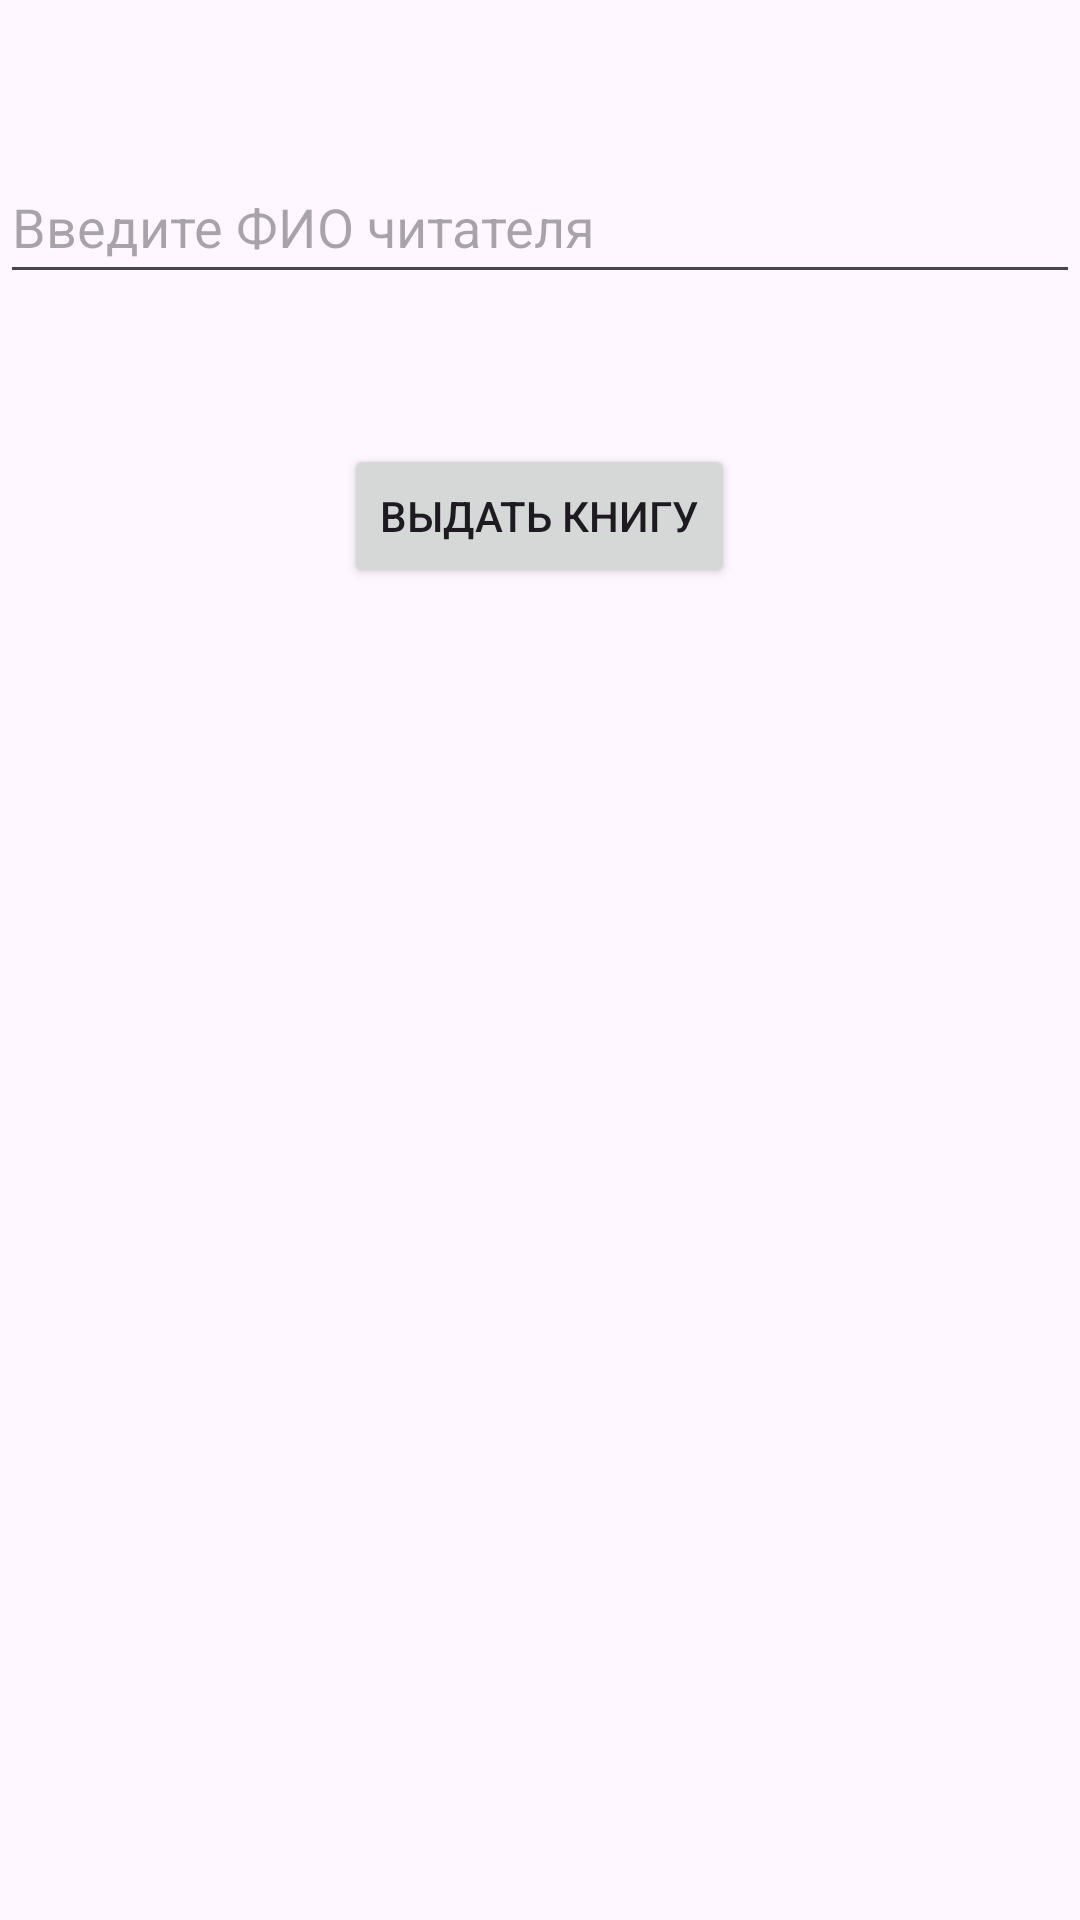

Produce the Android XML layout that renders to this screen, including the resource entries it uses.
<!-- AndroidManifest.xml: application theme Theme.KendenRMApp -->
<!-- res/layout/fragment_bookis.xml -->
<?xml version="1.0" encoding="utf-8"?>
<LinearLayout xmlns:android="http://schemas.android.com/apk/res/android"
    xmlns:tools="http://schemas.android.com/tools"
    android:layout_width="match_parent"
    android:layout_height="match_parent"
    android:orientation="vertical"
    tools:context=".fragment_bookis">

    <AutoCompleteTextView
        android:id="@+id/complete"
        android:layout_width="match_parent"
        android:layout_height="wrap_content"
        android:layout_marginTop="50dp"
        android:hint="Введите ФИО читателя"
        android:minHeight="48dp"
        android:text="" />

    <Button
        android:id="@+id/btnBook"
        android:layout_width="wrap_content"
        android:layout_height="wrap_content"
        android:text="Выдать книгу"
        android:layout_gravity="center"
        android:layout_marginTop="50dp"/>
</LinearLayout>
<!-- resources referenced by this layout -->
<resources>
  <style name="Theme.KendenRMApp" parent="Base.Theme.KendenRMApp" />
  <style name="Base.Theme.KendenRMApp" parent="Theme.Material3.DayNight.NoActionBar">
          
          
          <item name="colorPrimary">@color/purple</item>
      </style>
  <color name="purple">#9966cc</color>
</resources>
